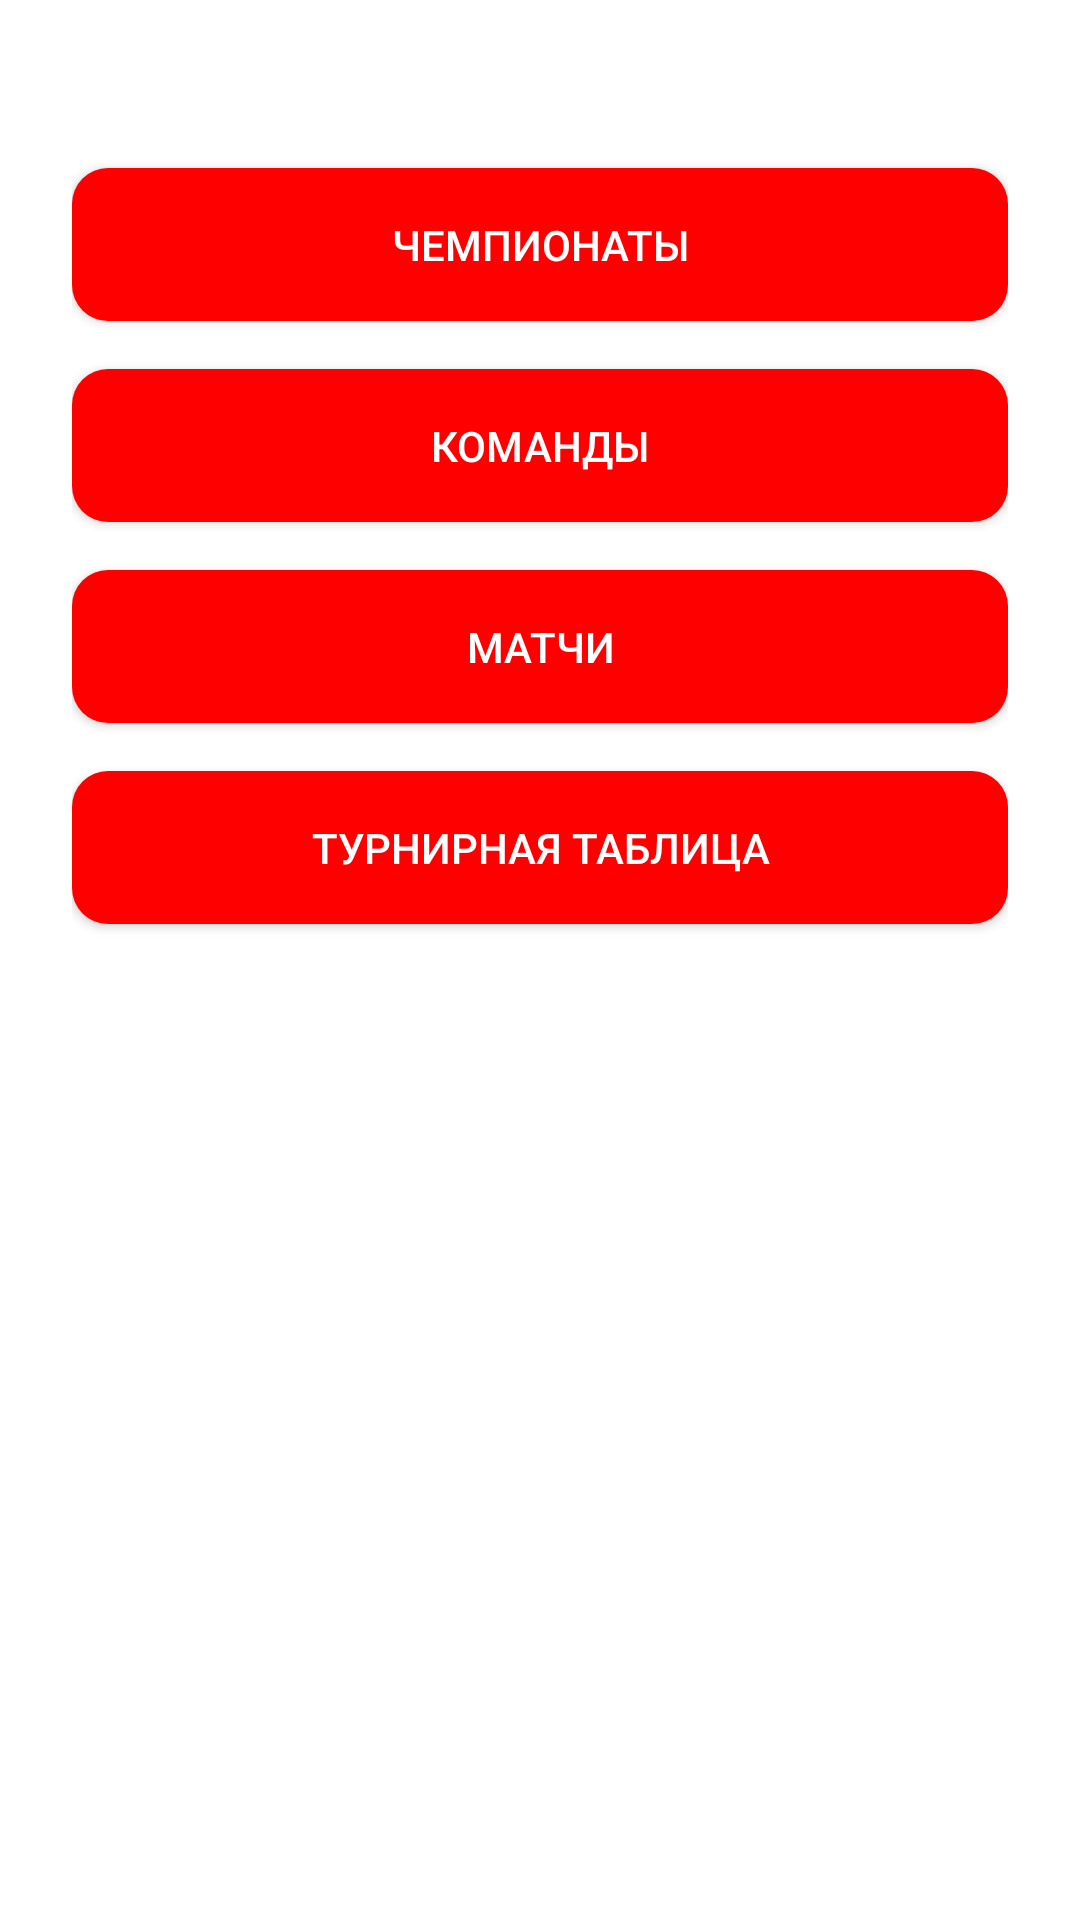

Layout XML and referenced resources for this Android screen:
<!-- AndroidManifest.xml: application theme Theme.The_Football_World_Cup -->
<!-- res/layout/activity_main.xml -->
<?xml version="1.0" encoding="utf-8"?>
<androidx.constraintlayout.widget.ConstraintLayout
    xmlns:android="http://schemas.android.com/apk/res/android"
    xmlns:app="http://schemas.android.com/apk/res-auto"
    android:id="@+id/container"
    android:layout_width="match_parent"
    android:layout_height="match_parent"
    android:background="#FFFFFF"
    android:padding="24dp"
    android:paddingTop="?attr/actionBarSize">

    <Button
        android:id="@+id/championship"
        android:layout_width="0dp"
        android:layout_height="wrap_content"
        android:layout_marginTop="32dp"
        android:background="@drawable/rounded_button"
        android:backgroundTint="#FF0000"
        android:elevation="6dp"
        android:onClick="championshipActivity"
        android:padding="16dp"
        android:text="Чемпионаты"
        android:textColor="#FFFFFF"
        app:layout_constraintEnd_toEndOf="parent"
        app:layout_constraintStart_toStartOf="parent"
        app:layout_constraintTop_toTopOf="parent" />

    <Button
        android:id="@+id/teams"
        android:layout_width="0dp"
        android:layout_height="wrap_content"
        android:layout_marginTop="16dp"
        android:background="@drawable/rounded_button"
        android:backgroundTint="#FF0000"
        android:elevation="6dp"
        android:onClick="teamsActivity"
        android:padding="16dp"
        android:text="Команды"
        android:textColor="#FFFFFF"
        app:layout_constraintEnd_toEndOf="parent"
        app:layout_constraintStart_toStartOf="parent"
        app:layout_constraintTop_toBottomOf="@+id/championship" />

    <Button
        android:id="@+id/match"
        android:layout_width="0dp"
        android:layout_height="wrap_content"
        android:layout_marginTop="16dp"
        android:background="@drawable/rounded_button"
        android:backgroundTint="#FF0000"
        android:elevation="6dp"
        android:onClick="matchActivity"
        android:padding="16dp"
        android:text="Матчи"
        android:textColor="#FFFFFF"
        app:layout_constraintEnd_toEndOf="parent"
        app:layout_constraintStart_toStartOf="parent"
        app:layout_constraintTop_toBottomOf="@+id/teams" />

    <Button
        android:id="@+id/table"
        android:layout_width="0dp"
        android:layout_height="wrap_content"
        android:layout_marginTop="16dp"
        android:background="@drawable/rounded_button"
        android:backgroundTint="#FF0000"
        android:elevation="6dp"
        android:onClick="tableActivity"
        android:padding="16dp"
        android:text="Турнирная таблица"
        android:textColor="#FFFFFF"
        app:layout_constraintEnd_toEndOf="parent"
        app:layout_constraintStart_toStartOf="parent"
        app:layout_constraintTop_toBottomOf="@+id/match" />

</androidx.constraintlayout.widget.ConstraintLayout>
<!-- resources referenced by this layout -->
<resources>
  <!-- drawable rounded_button (drawable) -->
  <?xml version="1.0" encoding="utf-8"?>
  <shape xmlns:android="http://schemas.android.com/apk/res/android"
      android:shape="rectangle">
      <solid android:color="#3F51B5" />
      <corners android:radius="12dp" />
      <padding
          android:left="8dp"
          android:top="8dp"
          android:right="8dp"
          android:bottom="8dp" />
  </shape>
  <style name="Theme.The_Football_World_Cup" parent="Theme.MaterialComponents.DayNight.DarkActionBar">
          
          <item name="colorPrimary">@color/purple_500</item>
          <item name="colorPrimaryVariant">@color/purple_700</item>
          <item name="colorOnPrimary">@color/white</item>
          
          <item name="colorSecondary">@color/teal_200</item>
          <item name="colorSecondaryVariant">@color/teal_700</item>
          <item name="colorOnSecondary">@color/black</item>
          
          <item name="android:statusBarColor">?attr/colorPrimaryVariant</item>
          
      </style>
  <!-- not gathered from this repository: default colours our renderer supplied (Android Studio template values) -->
  <color name="purple_500">#FF6200EE</color>
  <color name="purple_700">#FF3700B3</color>
  <color name="teal_200">#FF03DAC5</color>
  <color name="teal_700">#FF018786</color>
  <color name="black">#FF000000</color>
  <color name="white">#FFFFFFFF</color>
</resources>
